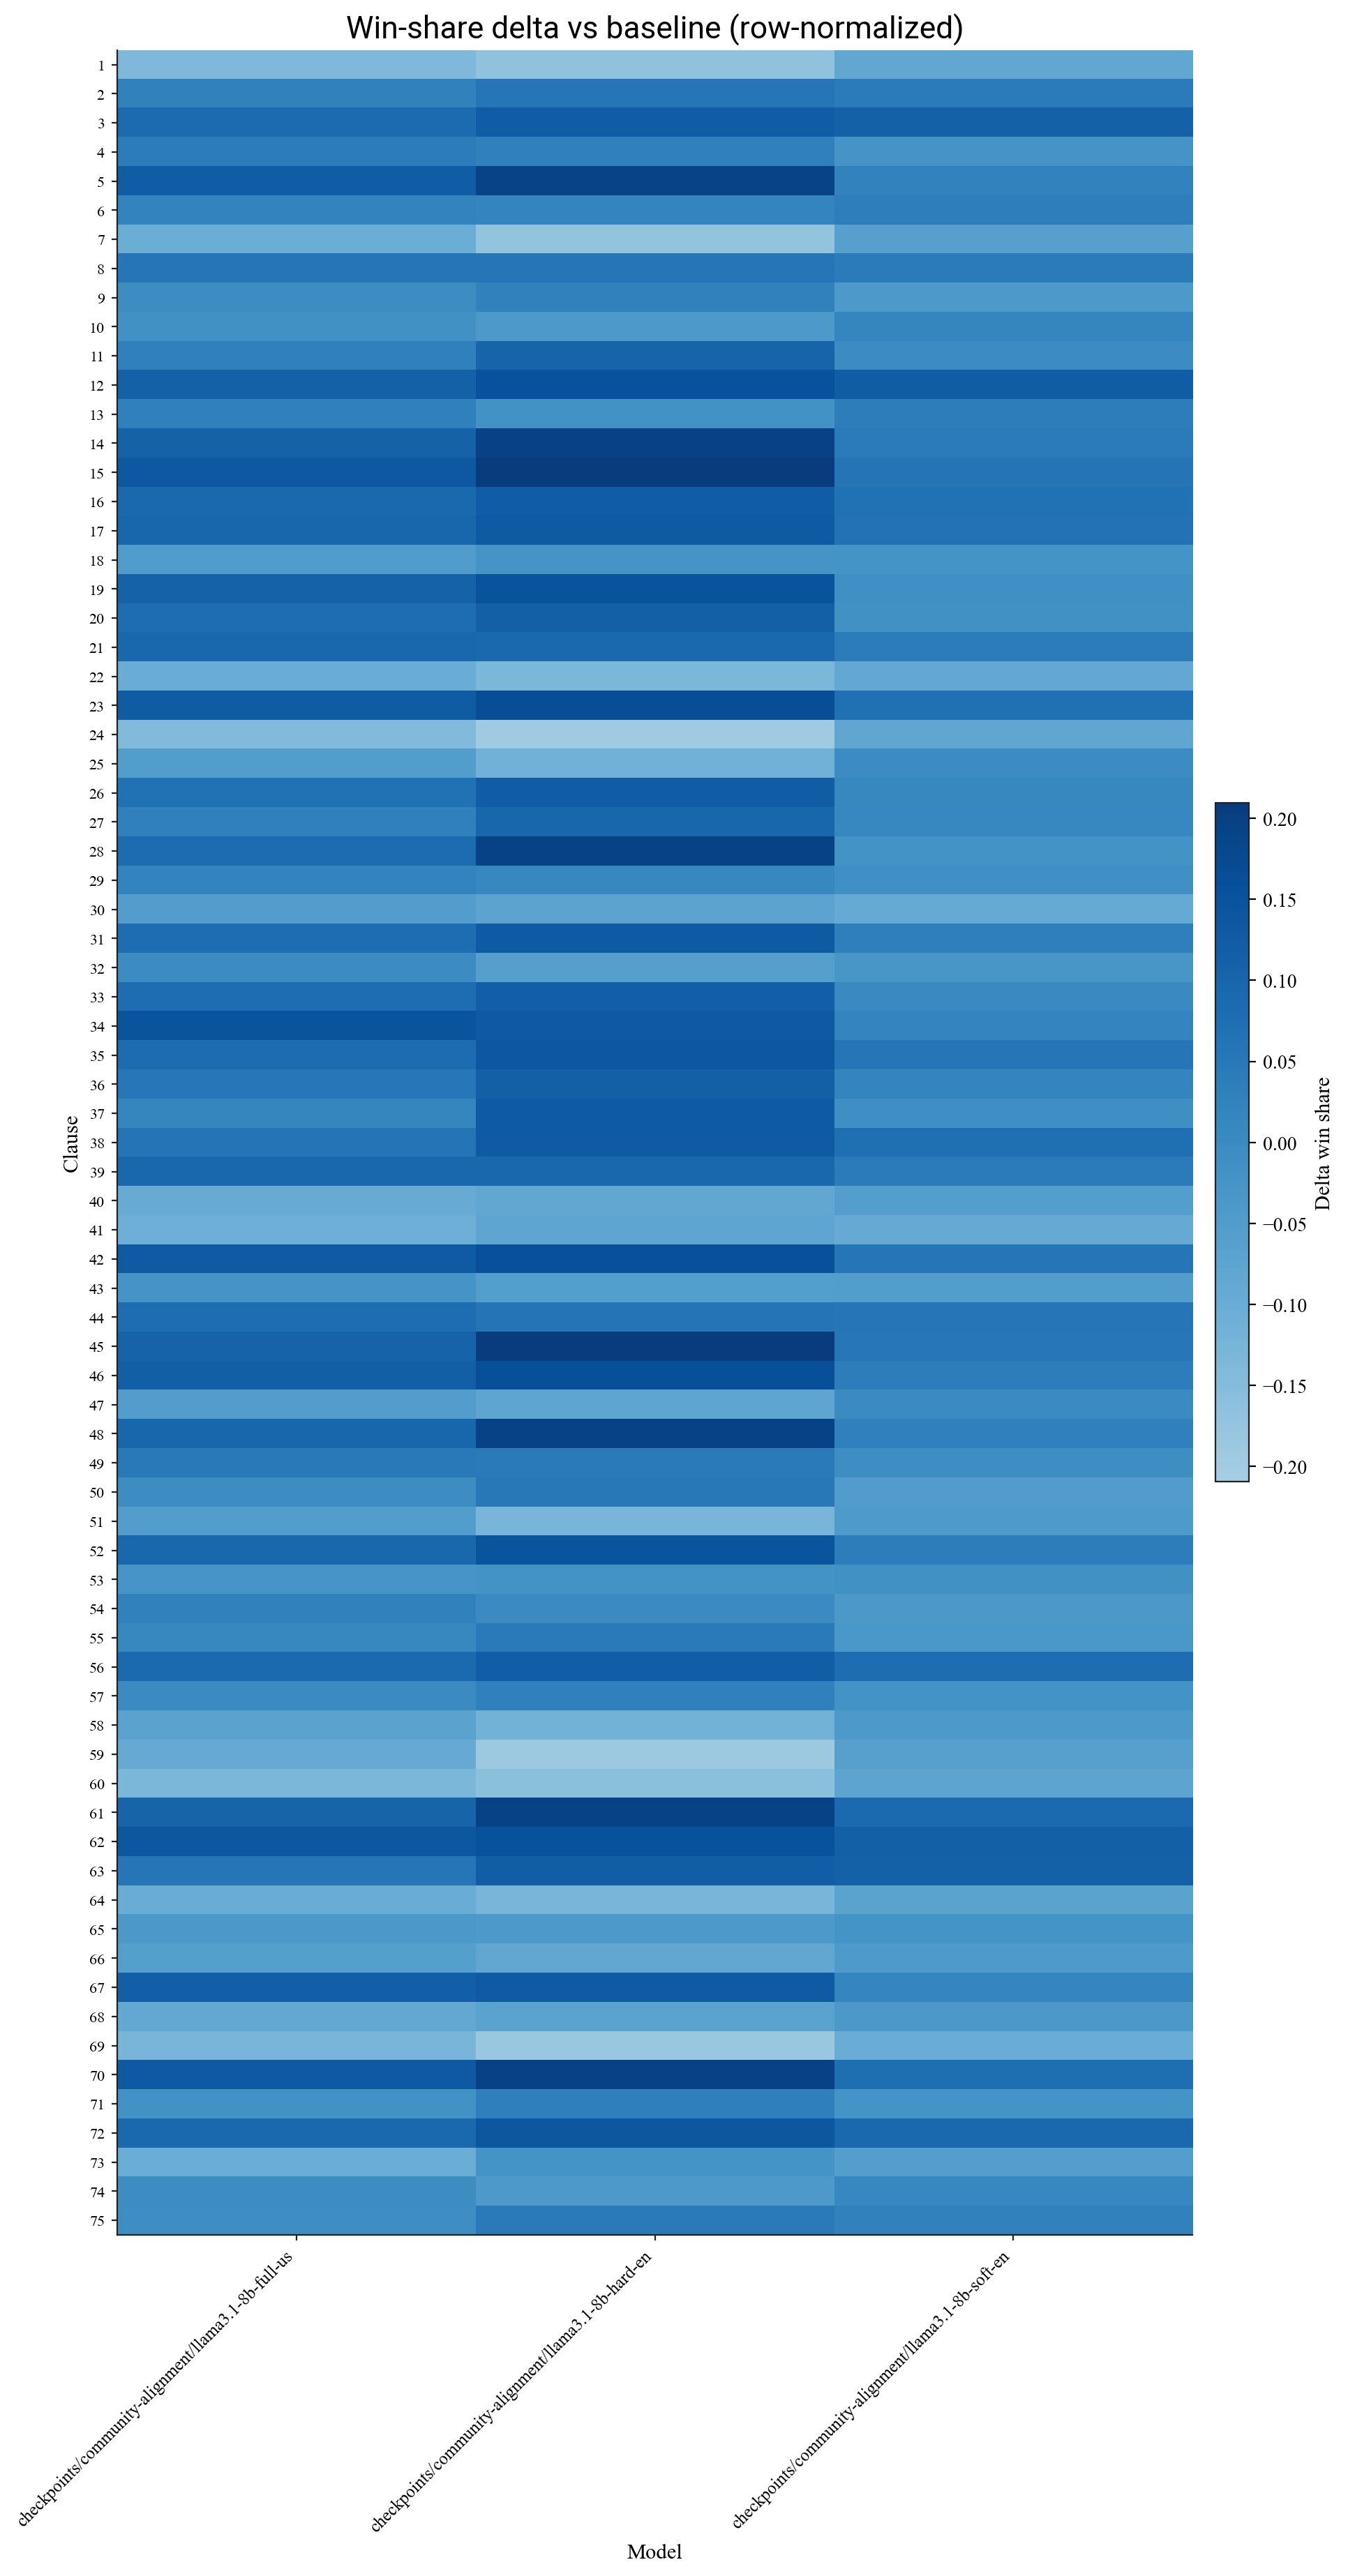

The file beside this chart, header and first rows:
clause_id, checkpoints/community-alignment/llama3.1…, checkpoints/community-alignment/llama3.1…, checkpoints/community-alignment/llama3.1…
1, -0.139, -0.169, -0.0845
2, 0.02575, 0.05525, 0.04025
3, 0.085, 0.1215, 0.111
4, 0.03925, 0.02875, -0.02675
5, 0.1232, 0.1913, 0.02175
6, 0.02125, 0.01625, 0.03375
7, -0.1025, -0.172, -0.063
8, 0.0575, 0.055, 0.0425
9, -0.005, 0.0245, -0.042
10, -0.01775, -0.04175, 0.01325
11, 0.02875, 0.1043, -0.00175
12, 0.111, 0.1565, 0.1225
13, 0.02875, -0.01825, 0.03575
14, 0.1087, 0.1978, 0.03975
15, 0.1365, 0.209, 0.0595
16, 0.091, 0.1235, 0.068
17, 0.09975, 0.1263, 0.06525
18, -0.05175, -0.02775, -0.02425
19, 0.109, 0.149, -0.013
20, 0.07875, 0.1153, -0.01525
21, 0.0945, 0.0925, 0.038
22, -0.0995, -0.1315, -0.0865
23, 0.1247, 0.1627, 0.07125
24, -0.1432, -0.1953, -0.08025
25, -0.05375, -0.1148, -0.00275
26, 0.06775, 0.1217, 0.00675
27, 0.029, 0.098, 0.013
28, 0.0805, 0.1915, -0.022
29, 0.01975, 0.00775, -0.01375
30, -0.05475, -0.07225, -0.09175
31, 0.08, 0.128, 0.0295
32, -0.00225, -0.05925, -0.03225
33, 0.07775, 0.1168, 0.00425
34, 0.147, 0.133, 0.015
35, 0.083, 0.139, 0.0555
36, 0.05125, 0.1138, 0.01625
37, 0.014, 0.1285, -0.01
38, 0.062, 0.13, 0.073
39, 0.095, 0.095, 0.0425
40, -0.098, -0.0845, -0.0575
41, -0.109, -0.08, -0.096
42, 0.1323, 0.1577, 0.05625
43, -0.027, -0.0565, -0.054
44, 0.07775, 0.06025, 0.05575
45, 0.107, 0.2095, 0.0535
46, 0.1165, 0.159, 0.037
47, -0.0545, -0.078, 0.0
48, 0.09975, 0.1948, 0.02925
49, 0.047, 0.044, -0.0085
50, -0.00475, 0.04825, -0.05225
51, -0.0545, -0.127, -0.0435
52, 0.0945, 0.148, 0.035
53, -0.02925, -0.02275, -0.01675
54, 0.02525, 0.00075, -0.03725
55, 0.0075, 0.0455, -0.0355
56, 0.0875, 0.119, 0.0785
57, -0.00075, 0.02825, -0.02125
58, -0.06875, -0.1183, -0.04175
59, -0.094, -0.191, -0.0625
60, -0.131, -0.1615, -0.075
... 15 more rows
